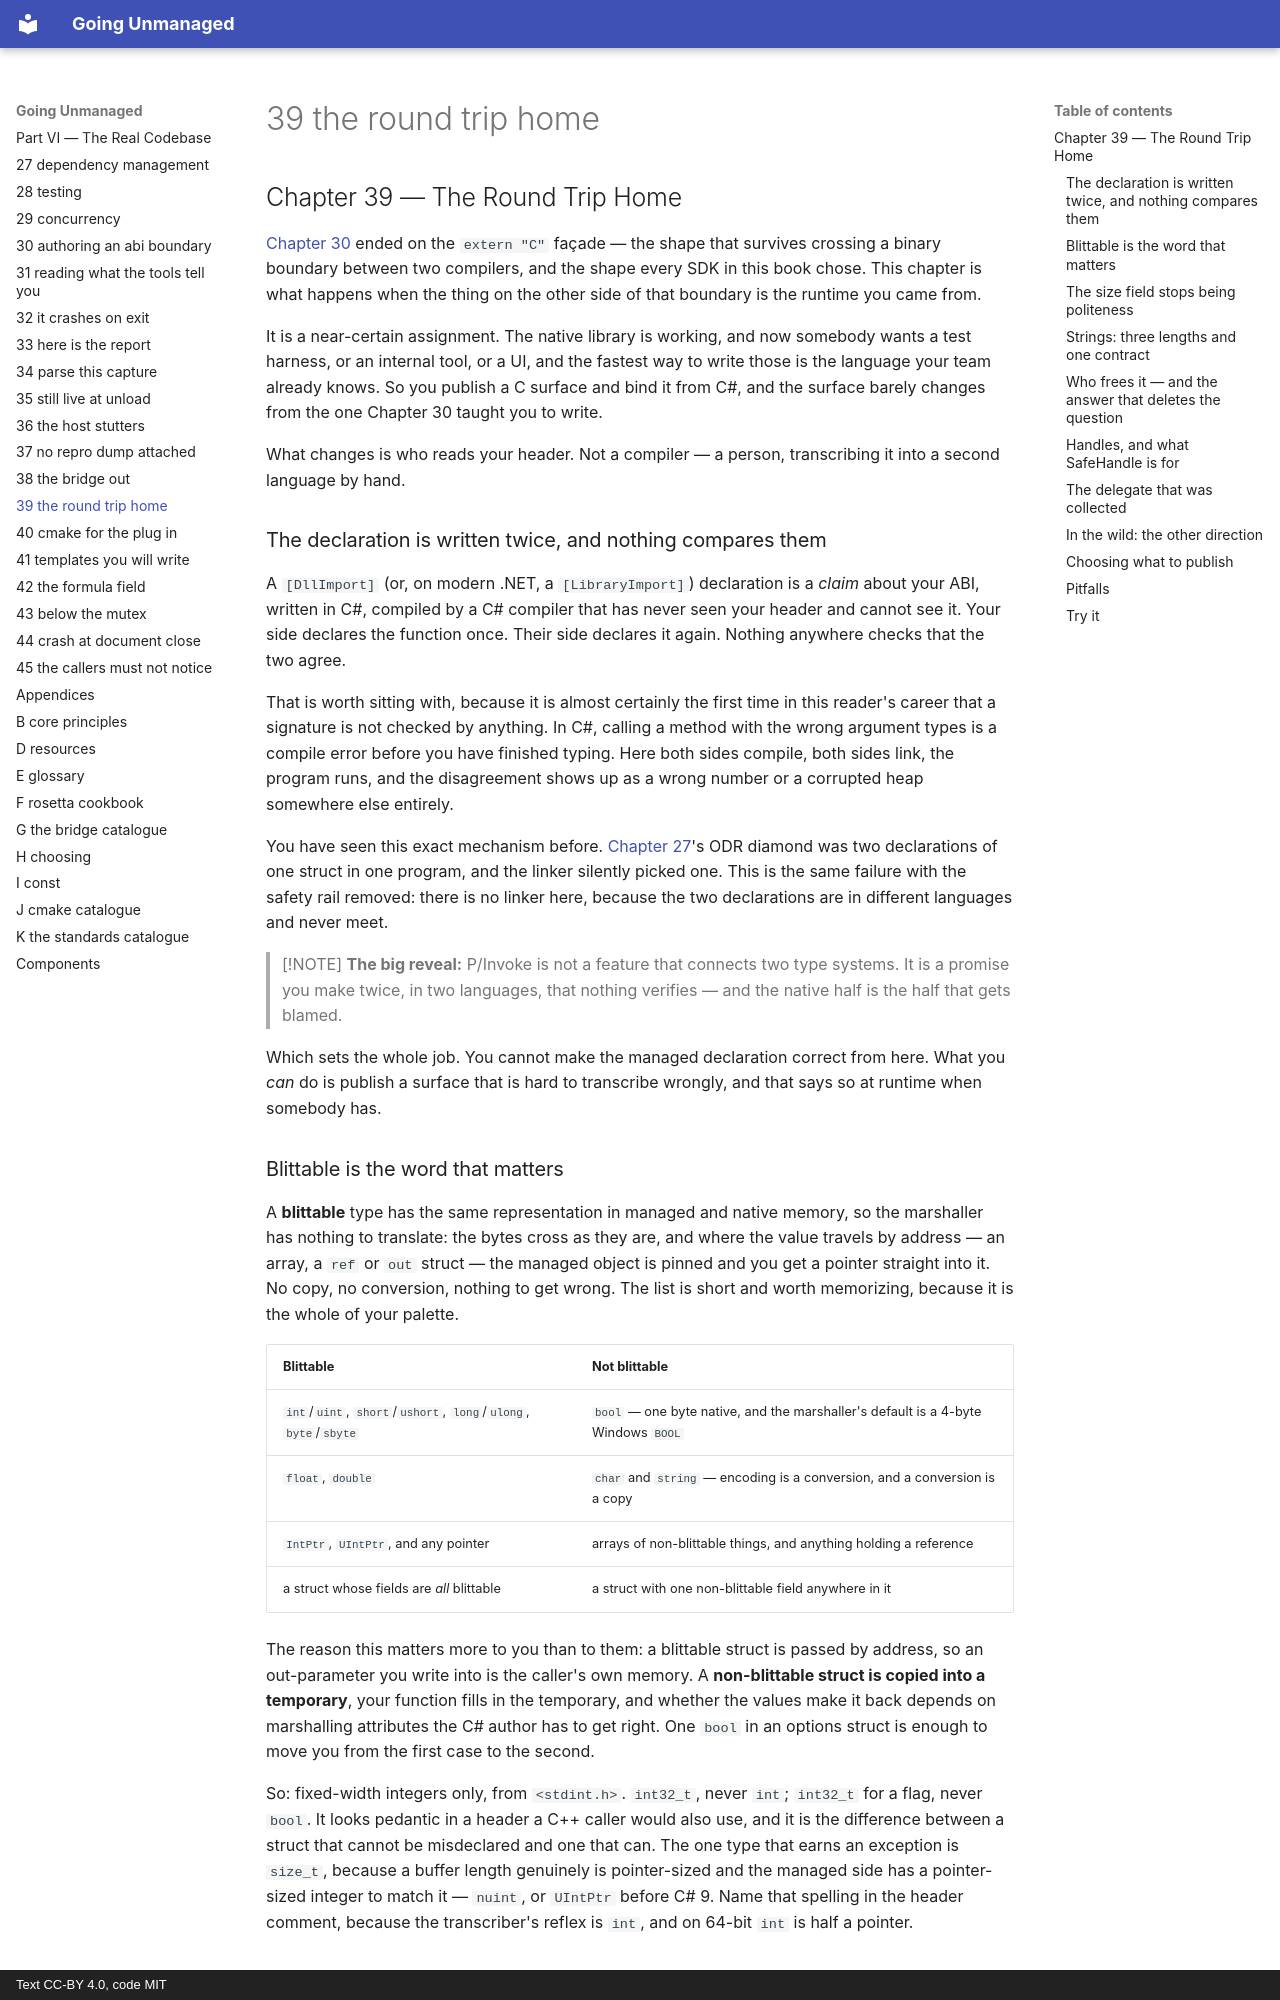

repository: mkhomutov/going-unmanaged · page: 39-the-round-trip-home/index.html · generator: mkdocs · copyright: Text CC-BY 4.0, code MIT

## Chapter 39 — The Round Trip Home

[Chapter 30](30-authoring-an-abi-boundary.md#chapter-30--authoring-an-abi-boundary) ended on the `extern "C"` façade — the shape that survives crossing a binary boundary between two compilers, and the shape every SDK in this book chose. This chapter is what happens when the thing on the other side of that boundary is the runtime you came from.

It is a near-certain assignment. The native library is working, and now somebody wants a test harness, or an internal tool, or a UI, and the fastest way to write those is the language your team already knows. So you publish a C surface and bind it from C#, and the surface barely changes from the one Chapter 30 taught you to write.

What changes is who reads your header. Not a compiler — a person, transcribing it into a second language by hand.

### The declaration is written twice, and nothing compares them

A `[DllImport]` (or, on modern .NET, a `[LibraryImport]`) declaration is a *claim* about your ABI, written in C#, compiled by a C# compiler that has never seen your header and cannot see it. Your side declares the function once. Their side declares it again. Nothing anywhere checks that the two agree.

That is worth sitting with, because it is almost certainly the first time in this reader's career that a signature is not checked by anything. In C#, calling a method with the wrong argument types is a compile error before you have finished typing. Here both sides compile, both sides link, the program runs, and the disagreement shows up as a wrong number or a corrupted heap somewhere else entirely.

You have seen this exact mechanism before. [Chapter 27](27-dependency-management.md#chapter-27--dependency-management)'s ODR diamond was two declarations of one struct in one program, and the linker silently picked one. This is the same failure with the safety rail removed: there is no linker here, because the two declarations are in different languages and never meet.

> [!NOTE]
> **The big reveal:** P/Invoke is not a feature that connects two type systems. It is a promise you make twice, in two languages, that nothing verifies — and the native half is the half that gets blamed.

Which sets the whole job. You cannot make the managed declaration correct from here. What you *can* do is publish a surface that is hard to transcribe wrongly, and that says so at runtime when somebody has.

### Blittable is the word that matters

A **blittable** type has the same representation in managed and native memory, so the marshaller has nothing to translate: the bytes cross as they are, and where the value travels by address — an array, a `ref` or `out` struct — the managed object is pinned and you get a pointer straight into it. No copy, no conversion, nothing to get wrong. The list is short and worth memorizing, because it is the whole of your palette.

| Blittable | Not blittable |
|---|---|
| `int`/`uint`, `short`/`ushort`, `long`/`ulong`, `byte`/`sbyte` | `bool` — one byte native, and the marshaller's default is a 4-byte Windows `BOOL` |
| `float`, `double` | `char` and `string` — encoding is a conversion, and a conversion is a copy |
| `IntPtr`, `UIntPtr`, and any pointer | arrays of non-blittable things, and anything holding a reference |
| a struct whose fields are *all* blittable | a struct with one non-blittable field anywhere in it |

The reason this matters more to you than to them: a blittable struct is passed by address, so an out-parameter you write into is the caller's own memory. A **non-blittable struct is copied into a temporary**, your function fills in the temporary, and whether the values make it back depends on marshalling attributes the C# author has to get right. One `bool` in an options struct is enough to move you from the first case to the second.

So: fixed-width integers only, from `<stdint.h>`. `int32_t`, never `int`; `int32_t` for a flag, never `bool`. It looks pedantic in a header a C++ caller would also use, and it is the difference between a struct that cannot be misdeclared and one that can. The one type that earns an exception is `size_t`, because a buffer length genuinely is pointer-sized and the managed side has a pointer-sized integer to match it — `nuint`, or `UIntPtr` before C# 9. Name that spelling in the header comment, because the transcriber's reflex is `int`, and on 64-bit `int` is half a pointer.
